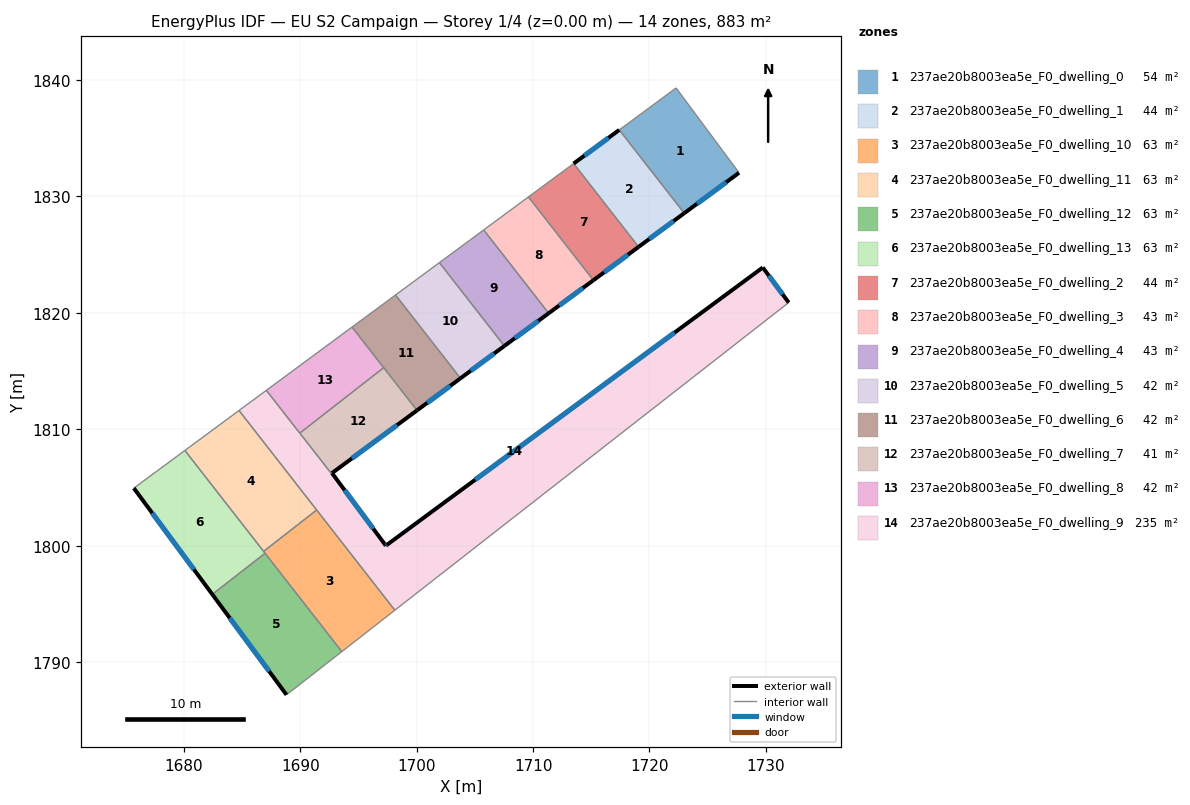
=== STOREY PLAN SPEC (per zone: floor XY polygon, exterior-wall plan segments, windows/doors) ===
zone 1: 237ae20b8003ea5e_F0_dwelling_0  (54.0 m²)
  floor: (1722.29, 1839.32) (1727.69, 1832.04) (1722.99, 1828.57) (1717.41, 1835.72)
  exterior wall: (1722.99, 1828.57) – (1727.69, 1832.04)  [5.8 m]
    window: (1724.09, 1829.38) – (1726.58, 1831.22)  [4.9 m²]
  interior walls: 3
zone 2: 237ae20b8003ea5e_F0_dwelling_1  (44.2 m²)
  floor: (1717.41, 1835.72) (1722.99, 1828.57) (1719.06, 1825.67) (1713.48, 1832.83)
  exterior wall: (1719.06, 1825.67) – (1722.99, 1828.57)  [4.9 m]
    window: (1719.98, 1826.35) – (1722.07, 1827.89)  [4.1 m²]
  exterior wall: (1717.41, 1835.72) – (1713.48, 1832.83)  [4.9 m]
    window: (1716.48, 1835.04) – (1714.40, 1833.51)  [4.1 m²]
  interior walls: 2
zone 3: 237ae20b8003ea5e_F0_dwelling_10  (63.1 m²)
  floor: (1691.41, 1803.07) (1698.13, 1794.46) (1693.57, 1790.91) (1686.86, 1799.52)
  interior walls: 5
zone 4: 237ae20b8003ea5e_F0_dwelling_11  (63.1 m²)
  floor: (1684.74, 1811.62) (1691.41, 1803.07) (1686.86, 1799.52) (1680.09, 1808.19)
  interior walls: 4
zone 5: 237ae20b8003ea5e_F0_dwelling_12  (63.1 m²)
  floor: (1686.98, 1799.36) (1693.57, 1790.91) (1688.82, 1787.20) (1682.45, 1795.82)
  exterior wall: (1682.45, 1795.82) – (1688.82, 1787.20)  [10.7 m]
    window: (1683.95, 1793.80) – (1687.33, 1789.22)  [9.0 m²]
  interior walls: 3
zone 6: 237ae20b8003ea5e_F0_dwelling_13  (63.1 m²)
  floor: (1680.09, 1808.19) (1686.98, 1799.36) (1682.45, 1795.82) (1675.71, 1804.95)
  exterior wall: (1675.71, 1804.95) – (1682.45, 1795.82)  [11.3 m]
    window: (1677.29, 1802.81) – (1680.87, 1797.97)  [9.6 m²]
  interior walls: 4
zone 7: 237ae20b8003ea5e_F0_dwelling_2  (43.8 m²)
  floor: (1713.48, 1832.83) (1719.06, 1825.67) (1715.18, 1822.81) (1709.60, 1829.96)
  exterior wall: (1715.18, 1822.81) – (1719.06, 1825.67)  [4.8 m]
    window: (1716.09, 1823.48) – (1718.15, 1825.00)  [4.1 m²]
  interior walls: 3
zone 8: 237ae20b8003ea5e_F0_dwelling_3  (43.3 m²)
  floor: (1709.60, 1829.96) (1715.18, 1822.81) (1711.34, 1819.97) (1705.76, 1827.13)
  exterior wall: (1711.34, 1819.97) – (1715.18, 1822.81)  [4.8 m]
    window: (1712.24, 1820.64) – (1714.28, 1822.14)  [4.0 m²]
  interior walls: 3
zone 9: 237ae20b8003ea5e_F0_dwelling_4  (42.9 m²)
  floor: (1705.76, 1827.13) (1711.34, 1819.97) (1707.54, 1817.16) (1701.96, 1824.32)
  exterior wall: (1707.54, 1817.16) – (1711.34, 1819.97)  [4.7 m]
    window: (1708.43, 1817.82) – (1710.45, 1819.31)  [4.0 m²]
  interior walls: 3
zone 10: 237ae20b8003ea5e_F0_dwelling_5  (42.5 m²)
  floor: (1701.96, 1824.32) (1707.54, 1817.16) (1703.77, 1814.38) (1698.19, 1821.54)
  exterior wall: (1703.77, 1814.38) – (1707.54, 1817.16)  [4.7 m]
    window: (1704.65, 1815.04) – (1706.65, 1816.51)  [4.0 m²]
  interior walls: 3
zone 11: 237ae20b8003ea5e_F0_dwelling_6  (42.1 m²)
  floor: (1698.19, 1821.54) (1703.77, 1814.38) (1700.03, 1811.63) (1694.45, 1818.78)
  exterior wall: (1700.03, 1811.63) – (1703.77, 1814.38)  [4.6 m]
    window: (1700.91, 1812.27) – (1702.89, 1813.74)  [3.9 m²]
  interior walls: 4
zone 12: 237ae20b8003ea5e_F0_dwelling_7  (41.4 m²)
  floor: (1697.17, 1815.30) (1700.03, 1811.63) (1692.68, 1806.20) (1689.97, 1809.68)
  exterior wall: (1692.73, 1806.24) – (1700.03, 1811.63)  [9.1 m]
    window: (1694.44, 1807.51) – (1698.32, 1810.36)  [7.7 m²]
  interior walls: 4
zone 13: 237ae20b8003ea5e_F0_dwelling_8  (41.5 m²)
  floor: (1694.45, 1818.78) (1697.17, 1815.30) (1689.96, 1809.67) (1687.09, 1813.35)
  interior walls: 4
zone 14: 237ae20b8003ea5e_F0_dwelling_9  (235.2 m²)
  floor: (1729.73, 1823.90) (1731.96, 1820.89) (1698.13, 1794.46) (1684.74, 1811.62) (1687.09, 1813.35) (1692.68, 1806.20) (1692.73, 1806.24) (1697.35, 1800.01) (1697.45, 1800.08)
  exterior wall: (1697.45, 1800.08) – (1697.35, 1800.01)  [0.1 m]
    window: (1697.43, 1800.06) – (1697.38, 1800.03)  [0.1 m²]
  exterior wall: (1729.73, 1823.90) – (1697.45, 1800.08)  [40.1 m]
    window: (1722.15, 1818.31) – (1705.03, 1805.67)  [33.9 m²]
  exterior wall: (1731.96, 1820.89) – (1729.73, 1823.90)  [3.7 m]
    window: (1731.43, 1821.60) – (1730.25, 1823.19)  [3.2 m²]
  exterior wall: (1697.35, 1800.01) – (1692.73, 1806.24)  [7.8 m]
    window: (1696.27, 1801.47) – (1693.82, 1804.78)  [6.5 m²]
  interior walls: 7

=== DERIVED (storey summary) ===
Building: EU S2 Campaign
Storey: 1 of 4  (floor level z = 0.00 m)
Storey gross floor area: 883.2 m²
Zones on this storey: 14
  - 237ae20b8003ea5e_F0_dwelling_0: floor 54.0 m²; exterior wall 5.8 m (17.5 m²); 1 window(s) 4.9 m²; WWR 28.1%
  - 237ae20b8003ea5e_F0_dwelling_1: floor 44.2 m²; exterior wall 9.7 m (29.2 m²); 2 window(s) 8.2 m²; WWR 28.1%
  - 237ae20b8003ea5e_F0_dwelling_10: floor 63.1 m²
  - 237ae20b8003ea5e_F0_dwelling_11: floor 63.1 m²
  - 237ae20b8003ea5e_F0_dwelling_12: floor 63.1 m²; exterior wall 10.7 m (32.2 m²); 1 window(s) 9.0 m²; WWR 28.1%
  - 237ae20b8003ea5e_F0_dwelling_13: floor 63.1 m²; exterior wall 11.3 m (34.0 m²); 1 window(s) 9.6 m²; WWR 28.1%
  - 237ae20b8003ea5e_F0_dwelling_2: floor 43.8 m²; exterior wall 4.8 m (14.5 m²); 1 window(s) 4.1 m²; WWR 28.1%
  - 237ae20b8003ea5e_F0_dwelling_3: floor 43.3 m²; exterior wall 4.8 m (14.3 m²); 1 window(s) 4.0 m²; WWR 28.1%
  - 237ae20b8003ea5e_F0_dwelling_4: floor 42.9 m²; exterior wall 4.7 m (14.2 m²); 1 window(s) 4.0 m²; WWR 28.1%
  - 237ae20b8003ea5e_F0_dwelling_5: floor 42.5 m²; exterior wall 4.7 m (14.1 m²); 1 window(s) 4.0 m²; WWR 28.1%
  - 237ae20b8003ea5e_F0_dwelling_6: floor 42.1 m²; exterior wall 4.6 m (13.9 m²); 1 window(s) 3.9 m²; WWR 28.1%
  - 237ae20b8003ea5e_F0_dwelling_7: floor 41.4 m²; exterior wall 9.1 m (27.2 m²); 1 window(s) 7.7 m²; WWR 28.1%
  - 237ae20b8003ea5e_F0_dwelling_8: floor 41.5 m²
  - 237ae20b8003ea5e_F0_dwelling_9: floor 235.2 m²; exterior wall 51.7 m (155.2 m²); 4 window(s) 43.7 m²; WWR 28.1%
Zone adjacency (shared interzone walls):
  - 237ae20b8003ea5e_F0_dwelling_0 ↔ 237ae20b8003ea5e_F0_dwelling_1
  - 237ae20b8003ea5e_F0_dwelling_1 ↔ 237ae20b8003ea5e_F0_dwelling_2
  - 237ae20b8003ea5e_F0_dwelling_10 ↔ 237ae20b8003ea5e_F0_dwelling_11
  - 237ae20b8003ea5e_F0_dwelling_10 ↔ 237ae20b8003ea5e_F0_dwelling_12
  - 237ae20b8003ea5e_F0_dwelling_10 ↔ 237ae20b8003ea5e_F0_dwelling_13
  - 237ae20b8003ea5e_F0_dwelling_10 ↔ 237ae20b8003ea5e_F0_dwelling_9
  - 237ae20b8003ea5e_F0_dwelling_11 ↔ 237ae20b8003ea5e_F0_dwelling_13
  - 237ae20b8003ea5e_F0_dwelling_11 ↔ 237ae20b8003ea5e_F0_dwelling_9
  - 237ae20b8003ea5e_F0_dwelling_12 ↔ 237ae20b8003ea5e_F0_dwelling_13
  - 237ae20b8003ea5e_F0_dwelling_2 ↔ 237ae20b8003ea5e_F0_dwelling_3
  - 237ae20b8003ea5e_F0_dwelling_3 ↔ 237ae20b8003ea5e_F0_dwelling_4
  - 237ae20b8003ea5e_F0_dwelling_4 ↔ 237ae20b8003ea5e_F0_dwelling_5
  - 237ae20b8003ea5e_F0_dwelling_5 ↔ 237ae20b8003ea5e_F0_dwelling_6
  - 237ae20b8003ea5e_F0_dwelling_6 ↔ 237ae20b8003ea5e_F0_dwelling_7
  - 237ae20b8003ea5e_F0_dwelling_6 ↔ 237ae20b8003ea5e_F0_dwelling_8
  - 237ae20b8003ea5e_F0_dwelling_7 ↔ 237ae20b8003ea5e_F0_dwelling_8
  - 237ae20b8003ea5e_F0_dwelling_7 ↔ 237ae20b8003ea5e_F0_dwelling_9
  - 237ae20b8003ea5e_F0_dwelling_8 ↔ 237ae20b8003ea5e_F0_dwelling_9